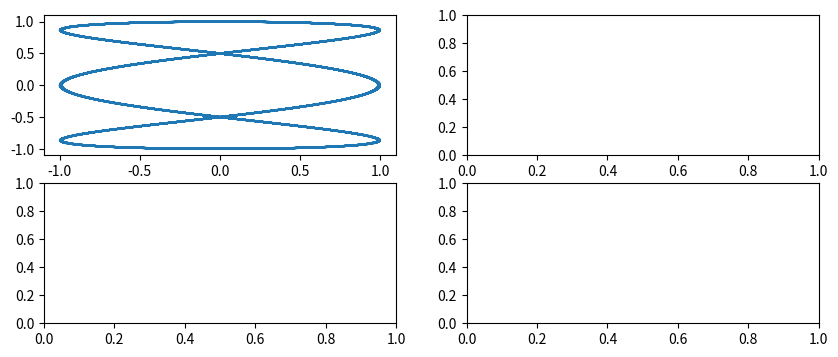

Here is the Python script that generated this plot:
import matplotlib.pyplot as plt
import math
import numpy as np
phi_0 = np.pi* 0
a = 1
b = 3

fig, ax = plt.subplots(nrows=2, ncols=2, figsize=(10, 4))
t = np.linspace(-100, 1 * np.pi, 1000)
print (t)
f_1 = np.sin(phi_0 + a*t)
f2 = np.cos (b*t)
print(f_1,f2)
ax[0,0].plot(f2,f_1, label = 'Синус первый')

plt.show()
